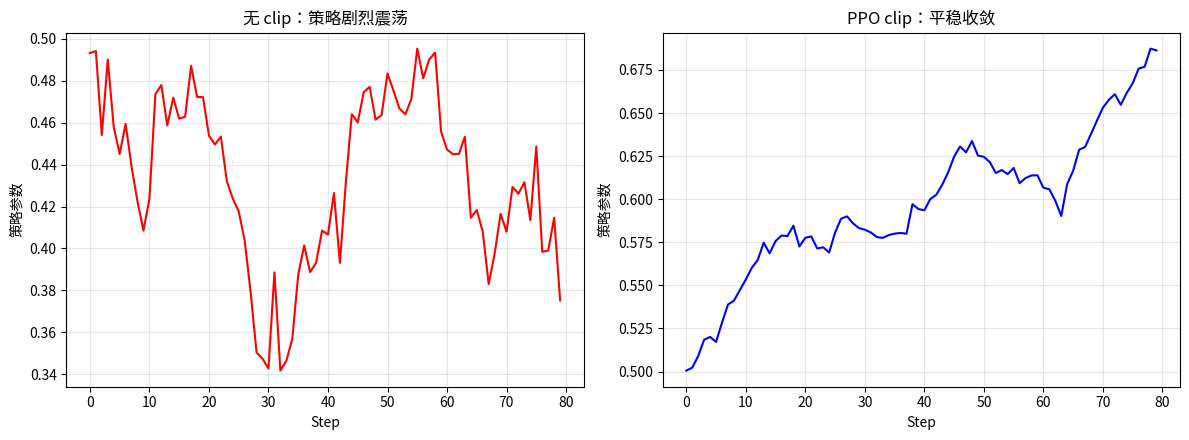
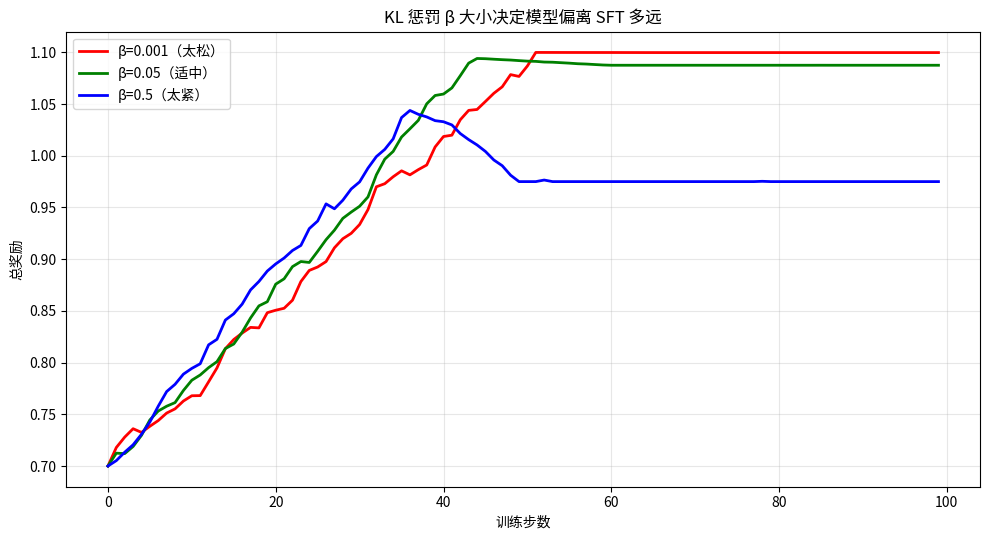
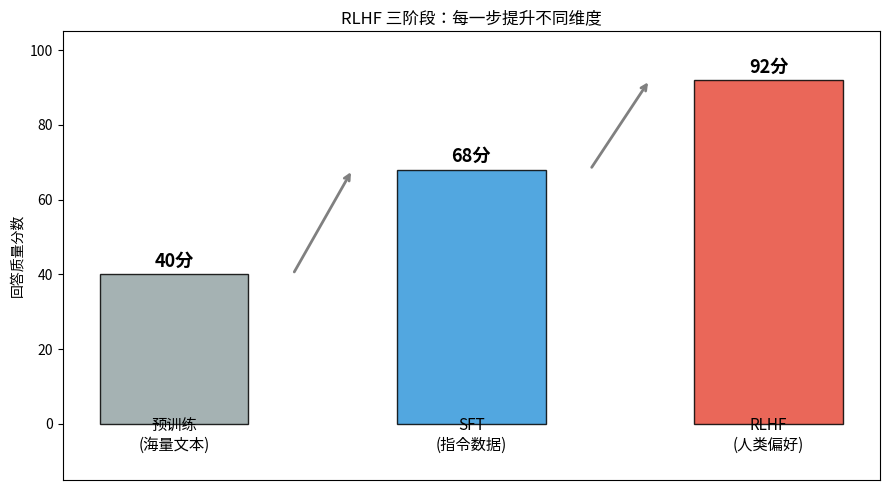

Source code (Python) for these figures, in order:
import numpy as np

class SimpleRewardModel:
    def __init__(self):
        self.good = {'详细':0.3,'具体':0.25,'例如':0.2,'首先':0.15,'步骤':0.2,'总结':0.15,'注意':0.15}
        self.bad = {'不知道':-0.3,'随便':-0.25,'不清楚':-0.2,'无法':-0.2}
    def score(self, answer):
        r = 0.0
        for k, w in self.good.items():
            if k in answer: r += w
        for k, w in self.bad.items():
            if k in answer: r += w
        if 50 < len(answer) < 500: r += 0.3
        if len(answer) < 20: r -= 0.2
        if '。' in answer: r += 0.1
        return round(r, 3)

rm = SimpleRewardModel()
answers = [
    "首先，建议选择Python入门。具体可通过在线教程学习。例如每天练习小项目。注意坚持，总结经验很重要。",
    "不知道，随便学吧。",
    "机器学习是AI的分支。",
    "学习编程步骤：第一步选Python。第二步找教程。第三步多写代码。总结：贵在坚持。",
]
print("奖励模型打分（问题：如何学习编程？）")
for i, a in enumerate(answers):
    print(f"  回答{i+1}: {rm.score(a):+.3f}  →  {a[:25]}…")
print("→ 详细+有结构=高分；敷衍=低分。")

import numpy as np
import matplotlib.pyplot as plt
from matplotlib import font_manager
font_path = "/usr/share/fonts/opentype/noto/NotoSansCJK-Regular.ttc"
font_manager.fontManager.addfont(font_path)
font_name = font_manager.FontProperties(fname=font_path).get_name()
plt.rcParams["font.family"] = font_name
plt.rcParams["axes.unicode_minus"] = False
np.random.seed(2); steps = 80
pol_nc, pol_cl = np.zeros(steps), np.zeros(steps)
p = 0.5
for i in range(steps):
    p += 0.15*(0.02*np.sin(i/5)+0.01) + np.random.normal(0, 0.02)
    pol_nc[i] = np.clip(p, 0, 1)
p = 0.5
for i in range(steps):
    s = np.clip(0.15*(0.02*np.sin(i/5)+0.01), -0.02, 0.02)
    p += s + np.random.normal(0, 0.005)
    pol_cl[i] = np.clip(p, 0, 1)
fig, (a1,a2) = plt.subplots(1, 2, figsize=(12, 4.5))
a1.plot(range(steps), pol_nc, 'r-', lw=1.5); a1.set_title('无 clip：策略剧烈震荡')
a1.set_ylabel('策略参数'); a1.set_xlabel('Step'); a1.grid(True, alpha=0.3)
a2.plot(range(steps), pol_cl, 'b-', lw=1.5); a2.set_title('PPO clip：平稳收敛')
a2.set_ylabel('策略参数'); a2.set_xlabel('Step'); a2.grid(True, alpha=0.3)
plt.tight_layout(); plt.show()
print("→ PPO clip 像「每次只调一点点」的教练。")

import numpy as np
import matplotlib.pyplot as plt
from matplotlib import font_manager
font_path = "/usr/share/fonts/opentype/noto/NotoSansCJK-Regular.ttc"
font_manager.fontManager.addfont(font_path)
font_name = font_manager.FontProperties(fname=font_path).get_name()
plt.rcParams["font.family"] = font_name
plt.rcParams["axes.unicode_minus"] = False
np.random.seed(3); steps = 100
betas = [(0.001,'β=0.001（太松）','red'),(0.05,'β=0.05（适中）','green'),(0.5,'β=0.5（太紧）','blue')]
fig, ax = plt.subplots(figsize=(10, 5.5))
for beta, label, color in betas:
    rew, p = [], 0.5
    for i in range(steps):
        kl = (p-0.5)**2; total = min(1.0, p*1.2) - beta*kl
        p += 0.01*total + np.random.normal(0, 0.005); p = np.clip(p, 0, 1)
        rew.append(total + 0.1)
    ax.plot(range(steps), rew, '-', color=color, lw=2, label=label)
ax.set_xlabel('训练步数'); ax.set_ylabel('总奖励')
ax.set_title('KL 惩罚 β 大小决定模型偏离 SFT 多远')
ax.legend(fontsize=10); ax.grid(True, alpha=0.3); plt.tight_layout(); plt.show()
print("β太小→作弊；β适中→稳步提升；β太大→不学习")

import numpy as np
import matplotlib.pyplot as plt
from matplotlib import font_manager
font_path = "/usr/share/fonts/opentype/noto/NotoSansCJK-Regular.ttc"
font_manager.fontManager.addfont(font_path)
font_name = font_manager.FontProperties(fname=font_path).get_name()
plt.rcParams["font.family"] = font_name
plt.rcParams["axes.unicode_minus"] = False
stages = ['预训练\n(海量文本)','SFT\n(指令数据)','RLHF\n(人类偏好)']
quality = [40, 68, 92]; colors = ['#95a5a6','#3498db','#e74c3c']
fig, ax = plt.subplots(figsize=(9, 5))
ax.bar(range(3), quality, color=colors, alpha=0.85, width=0.5, edgecolor='black')
for i in range(2):
    ax.annotate('', xy=(i+0.6, quality[i+1]), xytext=(i+0.4, quality[i]),
                arrowprops=dict(arrowstyle='->', lw=2, color='gray'))
for i,(q,s) in enumerate(zip(quality, stages)):
    ax.text(i, q+2, f'{q}分', ha='center', fontsize=13, fontweight='bold')
    ax.text(i, -7, s, ha='center', fontsize=11)
ax.set_ylim(-15, 105); ax.set_ylabel('回答质量分数')
ax.set_title('RLHF 三阶段：每一步提升不同维度'); ax.set_xticks([])
plt.tight_layout(); plt.show()
print("预训练→SFT：续写→回答（+28分）| SFT→RLHF：回答→答得好（+24分）")
